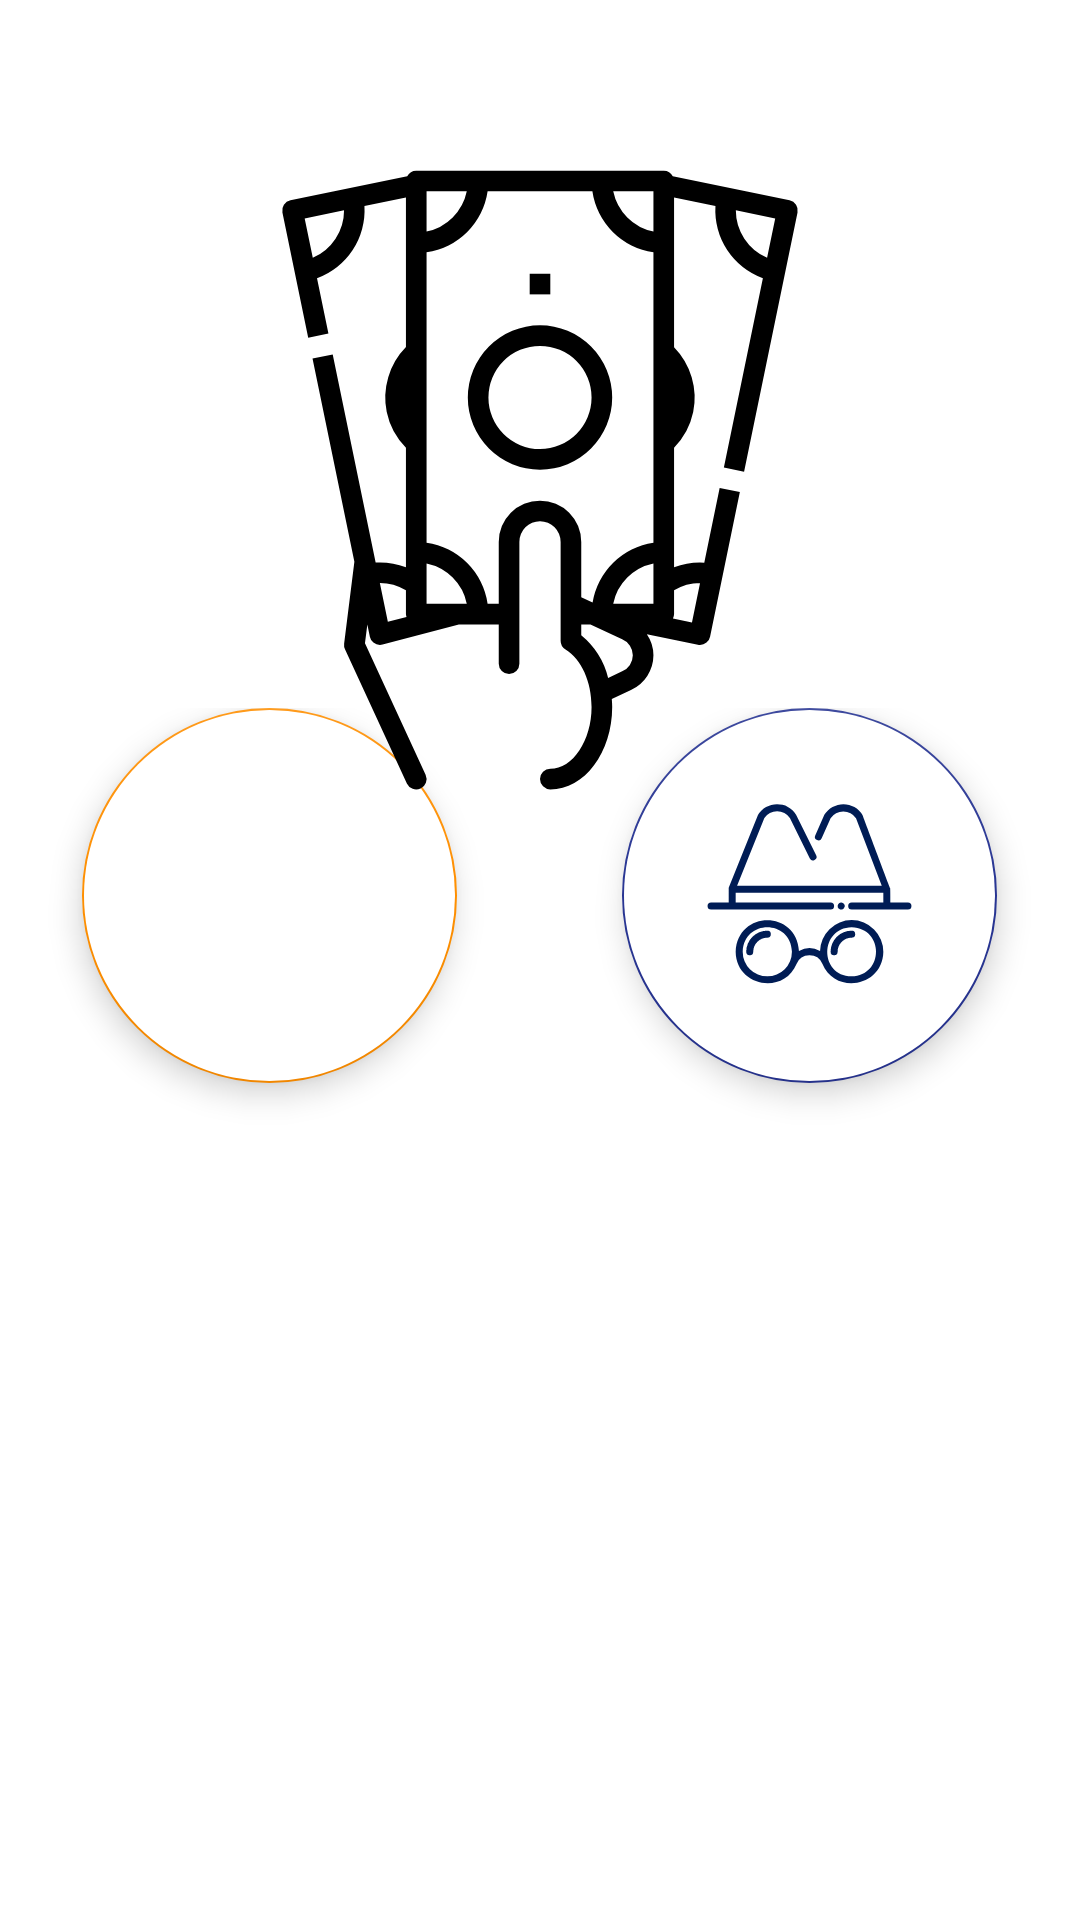

Reconstruct the res/layout file that produces this screen, plus the resources it refers to.
<!-- AndroidManifest.xml: application theme Theme.InternetFreePaymentGateway.NoActionBar -->
<!-- res/layout/activity_login_types.xml -->
<?xml version="1.0" encoding="utf-8"?>
<androidx.constraintlayout.widget.ConstraintLayout xmlns:android="http://schemas.android.com/apk/res/android"
    xmlns:app="http://schemas.android.com/apk/res-auto"
    xmlns:tools="http://schemas.android.com/tools"
    android:layout_width="match_parent"
    android:layout_height="match_parent"
    tools:context=".LoginTypes">

    <LinearLayout
        android:id="@+id/main_page_transactions_container_2"
        android:layout_width="match_parent"
        android:layout_height="wrap_content"
        android:orientation="horizontal"
        app:layout_constraintBottom_toBottomOf="parent"
        app:layout_constraintEnd_toEndOf="parent"
        app:layout_constraintStart_toStartOf="parent"
        app:layout_constraintTop_toTopOf="parent">

        <LinearLayout
            android:layout_width="wrap_content"
            android:layout_height="match_parent"
            android:layout_weight="1"
            android:gravity="center"
            android:orientation="vertical">

            <com.google.android.material.floatingactionbutton.FloatingActionButton
                android:id="@+id/login_types_registered_user_button"
                android:layout_width="125dp"
                android:layout_height="125dp"
                android:backgroundTint="#FFFFFF"
                android:clickable="true"
                android:tint="#FFFFFF"
                app:backgroundTint="#FF8F00"
                app:fabCustomSize="125dp"
                app:maxImageSize="75dp"
                app:rippleColor="#FF8F00"
                app:srcCompat="@drawable/ic_user" />

            <TextView
                android:id="@+id/textView"
                android:layout_width="match_parent"
                android:layout_height="wrap_content"
                android:gravity="center"
                android:padding="@dimen/smallDp"
                android:text="Registered User" />
        </LinearLayout>

        <LinearLayout
            android:layout_width="wrap_content"
            android:layout_height="match_parent"
            android:layout_weight="1"
            android:gravity="center"
            android:orientation="vertical">

            <com.google.android.material.floatingactionbutton.FloatingActionButton
                android:id="@+id/login_types_anonymous_user_button"
                android:layout_width="125dp"
                android:layout_height="125dp"
                android:backgroundTint="#FFFFFF"
                android:clickable="true"
                android:tint="#FFFFFF"
                app:backgroundTint="#283593"
                app:fabCustomSize="125dp"
                app:maxImageSize="75dp"
                app:rippleColor="#283593"
                app:srcCompat="@drawable/ic_anonymous" />

            <TextView
                android:id="@+id/textView2"
                android:layout_width="match_parent"
                android:layout_height="wrap_content"
                android:gravity="center"
                android:padding="@dimen/smallDp"
                android:text="Anonymous User" />
        </LinearLayout>
    </LinearLayout>

    <ImageView
        android:id="@+id/login_image_content2"
        android:layout_width="220dp"
        android:layout_height="220dp"
        android:layout_marginTop="50dp"
        app:layout_constraintEnd_toEndOf="parent"
        app:layout_constraintStart_toStartOf="parent"
        app:layout_constraintTop_toTopOf="parent"
        android:src="@drawable/ic_cash" />
</androidx.constraintlayout.widget.ConstraintLayout>
<!-- resources referenced by this layout -->
<resources>
  <dimen name="smallDp">12dp</dimen>
  <!-- drawable ic_anonymous (drawable) -->
  <vector xmlns:android="http://schemas.android.com/apk/res/android"
      android:width="64dp"
      android:height="64dp"
      android:viewportWidth="64"
      android:viewportHeight="64">
    <path
        android:fillColor="#FF000000"
        android:pathData="M20,42a6,6 0,0 0,-6 6,1 1,0 0,0 2,0 4,4 0,0 1,4 -4A1,1 0,0 0,20 42Z"/>
    <path
        android:fillColor="#FF000000"
        android:pathData="M44,39a9,9 0,0 0,-9 8.82,6 6,0 0,0 -6,0C28.31,36 11.46,36.18 11,48c0.07,9.82 13.57,12.39 17.31,3.46a4,4 0,0 1,7.35 -0.07c3.76,9 17.21,6.5 17.34,-3.39A9,9 0,0 0,44 39ZM20,55a7,7 0,0 1,-7 -7c0.33,-9.26 13.67,-9.26 14,0A7,7 0,0 1,20 55ZM44,55c-9.29,-0.25 -9.16,-13.79 0,-14C53.26,41.33 53.26,54.67 44,55Z"/>
    <path
        android:fillColor="#FF000000"
        android:pathData="M44,42a6,6 0,0 0,-6 6,1 1,0 0,0 2,0 4,4 0,0 1,4 -4A1,1 0,0 0,44 42Z"/>
    <path
        android:fillColor="#FF000000"
        android:pathData="M60,34H55c0,-0.18 0,-4.12 -0.07,-4.15S47.07,9.12 47.07,9.11a6.35,6.35 0,0 0,-10.85 -0.06L33.63,14.9a1,1 0,0 0,1.83 0.81L38,10a4.36,4.36 0,0 1,7.23 0L52.55,29.2H11.4L19.16,9.94a4.37,4.37 0,0 1,7.26 0L32.1,21.44a1,1 0,0 0,1.8 -0.88L28.18,9a6.37,6.37 0,0 0,-10.84 0.07L9.07,29.63a1,1 0,0 0,-0.05 0.48s0,0.06 0,0.09V34H4a1,1 0,0 0,0 2H38a1,1 0,0 0,0 -2H11V31.2H53V34H44a1,1 0,0 0,0 2H60A1,1 0,0 0,60 34Z"/>
    <path
        android:fillColor="#FF000000"
        android:pathData="M40.62,35.92a1,1 0,0 0,1.09 -1.63C40.55,33.23 39.18,35.27 40.62,35.92Z"/>
  </vector>
  <!-- drawable ic_cash: vector/xml drawable (drawable, 2282 chars, omitted) -->
  <style name="Theme.InternetFreePaymentGateway.NoActionBar">
          <item name="windowActionBar">false</item>
          <item name="windowNoTitle">true</item>
      </style>
</resources>
